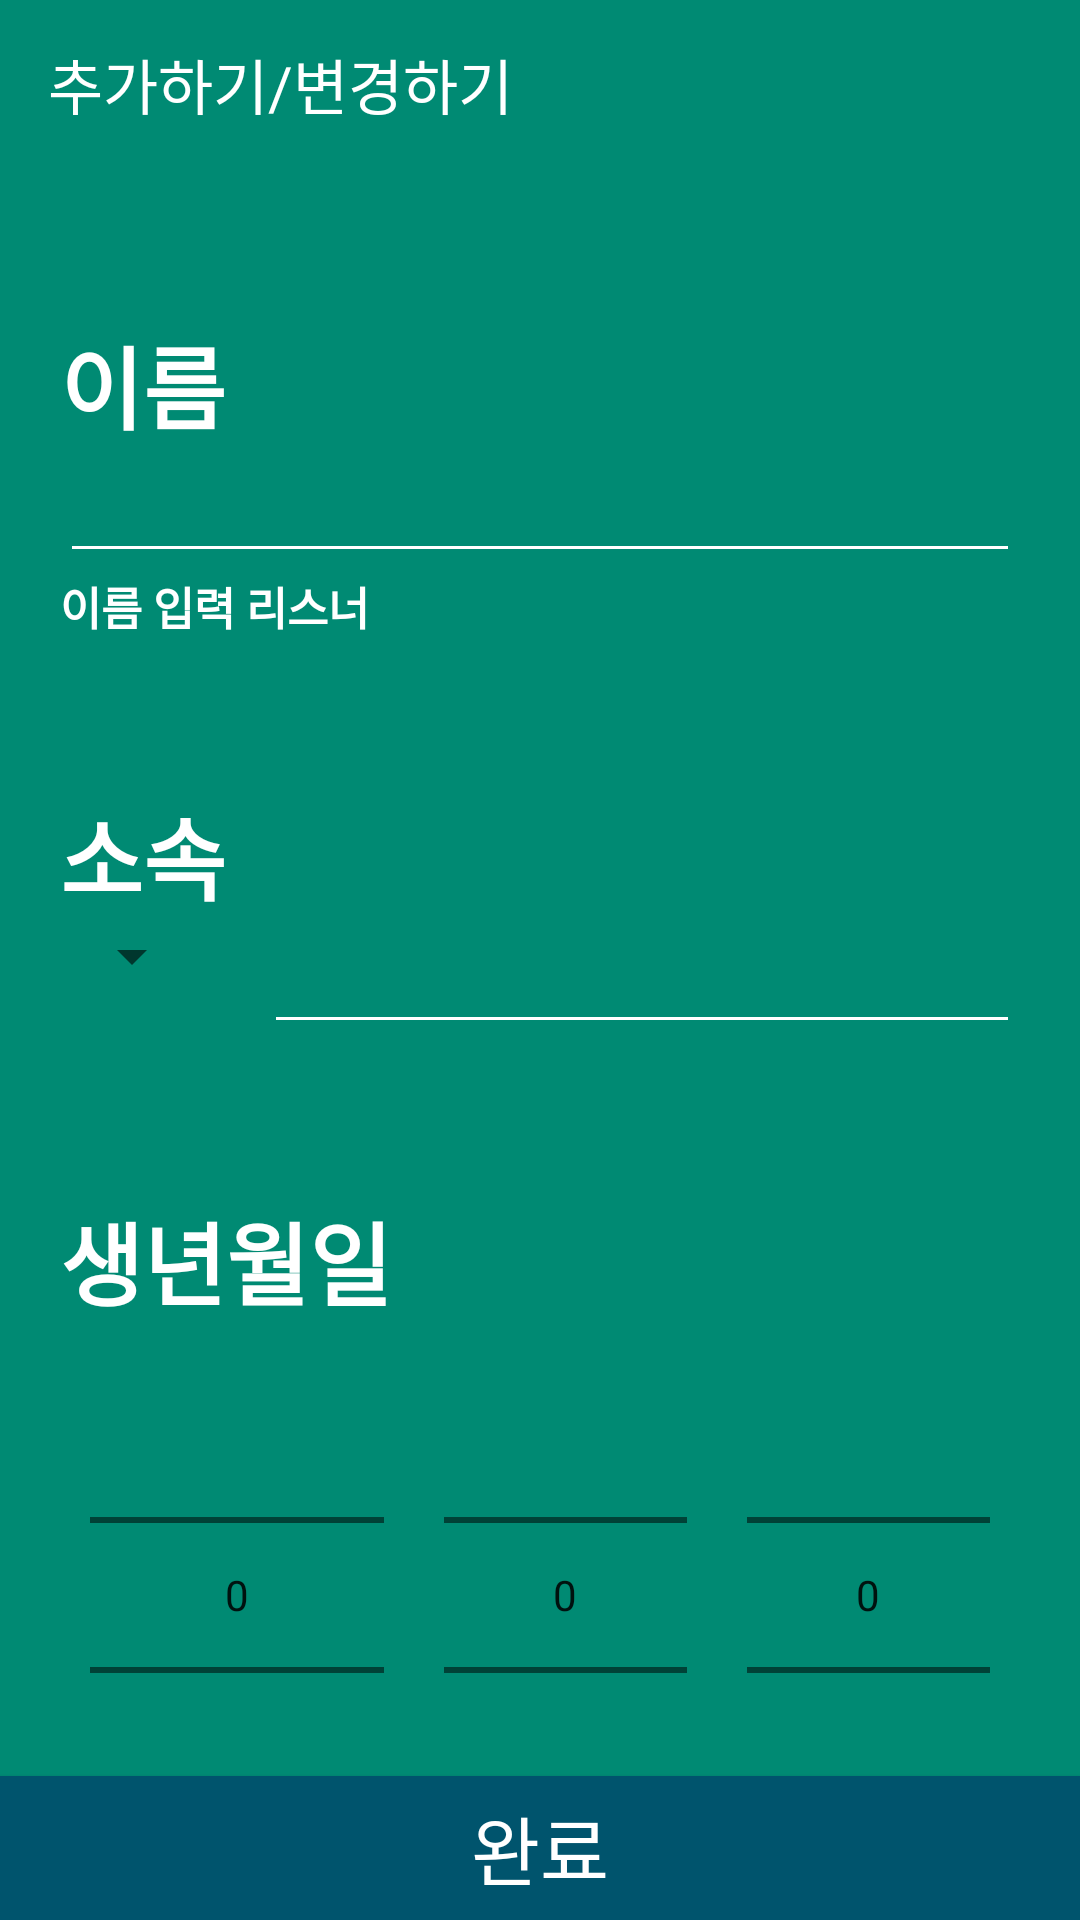

Produce the Android XML layout that renders to this screen, including the resource entries it uses.
<!-- AndroidManifest.xml: application theme Theme.AboutYou -->
<!-- res/layout/activity_add_person.xml -->
<?xml version="1.0" encoding="utf-8"?>
<androidx.constraintlayout.widget.ConstraintLayout
    xmlns:android="http://schemas.android.com/apk/res/android"
    xmlns:app="http://schemas.android.com/apk/res-auto"
    xmlns:tools="http://schemas.android.com/tools"
    android:layout_width="match_parent"
    android:layout_height="match_parent"
    tools:context=".AddPersonActivity"
    android:background="@color/theme_light"
    >

    <com.google.android.material.appbar.AppBarLayout
        android:id="@+id/app_bar_add"
        android:layout_width="match_parent"
        android:layout_height="wrap_content"
        app:layout_constraintTop_toTopOf="parent"
        app:elevation="0dp"
        android:backgroundTint="@color/theme_light"
        >

        <androidx.appcompat.widget.Toolbar
            android:id="@+id/toolbar_add"
            android:layout_width="match_parent"
            android:layout_height="?attr/actionBarSize"
            app:navigationIcon="@drawable/ic_baseline_arrow_back_ios_24"
            >

            <FrameLayout
                android:layout_width="match_parent"
                android:layout_height="match_parent"
                >

                <TextView
                    android:id="@+id/tv_title_add"
                    android:layout_width="wrap_content"
                    android:layout_height="wrap_content"

                    android:layout_gravity="center_vertical|left"

                    android:textColor="@color/white"
                    android:text="추가하기/변경하기"
                    android:textSize="20dp"
                    />

            </FrameLayout>


        </androidx.appcompat.widget.Toolbar>
    </com.google.android.material.appbar.AppBarLayout>

    <androidx.core.widget.NestedScrollView
        android:layout_width="match_parent"
        android:layout_height="0dp"
        app:layout_constraintTop_toBottomOf="@id/app_bar_add"
        app:layout_constraintBottom_toTopOf="@id/btn_finish_add"
        >

        <LinearLayout
            android:layout_width="match_parent"
            android:layout_height="match_parent"
            android:orientation="vertical"
            >

            <TextView
                android:id="@+id/tv_name_title_add"
                android:layout_width="wrap_content"
                android:layout_height="wrap_content"

                android:layout_marginTop="50dp"
                android:layout_marginLeft="20dp"

                android:textColor="@color/white"
                android:textStyle="bold"
                android:text="이름"
                android:textSize="30dp"
                />

            <EditText
                android:id="@+id/et_name_add"
                android:layout_width="match_parent"
                android:layout_height="wrap_content"

                android:layout_marginHorizontal="20dp"
                android:backgroundTint="@color/white"

                android:textCursorDrawable="@drawable/edit_text_cursor_white"
                android:textColor="@color/white"
                android:textColorHint="@color/white"
                />

            <TextView
                android:id="@+id/tv_name_warning"
                android:layout_width="wrap_content"
                android:layout_height="wrap_content"

                android:textColor="@color/white"
                android:text="이름 입력 리스너"
                android:textSize="15dp"
                android:textStyle="bold"

                android:layout_marginLeft="20dp"
                />

            <TextView
                android:id="@+id/tv_club_title_add"
                android:layout_width="wrap_content"
                android:layout_height="wrap_content"

                android:layout_marginTop="50dp"
                android:layout_marginLeft="20dp"

                android:textColor="@color/white"
                android:textStyle="bold"
                android:text="소속"
                android:textSize="30dp"
                />

            <LinearLayout
                android:layout_width="match_parent"
                android:layout_height="wrap_content"
                android:orientation="horizontal"
                >

                <androidx.appcompat.widget.AppCompatSpinner
                    android:id="@+id/spinner_club_add"
                    android:layout_width="wrap_content"
                    android:layout_height="wrap_content"

                    android:layout_marginLeft="20dp"
                    />

                <EditText
                    android:id="@+id/et_club_add"
                    android:layout_width="match_parent"
                    android:layout_height="wrap_content"

                    android:layout_marginHorizontal="20dp"

                    android:textColor="@color/white"
                    android:textColorHint="@color/white"
                    android:backgroundTint="@color/white"
                    />
            </LinearLayout>


            <TextView
                android:layout_width="wrap_content"
                android:layout_height="wrap_content"

                android:layout_marginTop="50dp"
                android:layout_marginLeft="20dp"

                android:textColor="@color/white"
                android:textStyle="bold"
                android:text="생년월일"
                android:textSize="30dp"
                />

            <LinearLayout
                android:id="@+id/layout_birth_picker"
                android:layout_width="match_parent"
                android:layout_height="wrap_content"
                android:orientation="horizontal"
                android:layout_marginHorizontal="20dp"
                app:layout_constraintTop_toBottomOf="@id/et_club_add"

                >

                <NumberPicker
                    android:id="@+id/picker_year_add"
                    android:layout_width="wrap_content"
                    android:layout_height="wrap_content"
                    android:layout_weight="2"
                    android:layout_marginHorizontal="10dp"
                    android:theme="@style/AppTheme.Picker"
                    />



                <NumberPicker
                    android:id="@+id/picker_month_add"
                    android:layout_width="wrap_content"
                    android:layout_height="wrap_content"
                    android:layout_weight="1"
                    android:layout_marginHorizontal="10dp"
                    android:theme="@style/AppTheme.Picker"
                    />

                <NumberPicker
                    android:id="@+id/picker_day_add"
                    android:layout_width="wrap_content"
                    android:layout_height="wrap_content"
                    android:layout_weight="1"
                    android:layout_marginHorizontal="10dp"
                    android:theme="@style/AppTheme.Picker"
                    />

            </LinearLayout>

            <LinearLayout
                android:layout_width="match_parent"
                android:layout_height="wrap_content"
                android:orientation="horizontal"
                android:layout_marginHorizontal="20dp"
                >

                <TextView
                    android:layout_width="wrap_content"
                    android:layout_height="wrap_content"
                    android:text="남성"
                    android:textSize="30dp"
                    android:textColor="@color/white"
                    android:textStyle="bold"

                    android:layout_gravity="center_vertical"

                    />

                <CheckBox
                    android:id="@+id/chk_box_male_add"
                    android:layout_width="wrap_content"
                    android:layout_height="wrap_content"
                    android:buttonTint="@color/white"

                    android:layout_gravity="center_vertical"
                    />


                <TextView
                    android:layout_width="wrap_content"
                    android:layout_height="wrap_content"
                    android:text="여성"
                    android:textSize="30dp"
                    android:textColor="@color/white"
                    android:textStyle="bold"

                    android:layout_gravity="center_vertical"
                    android:layout_marginLeft="50dp"

                    />

                <CheckBox
                    android:id="@+id/chk_box_female_add"
                    android:layout_width="wrap_content"
                    android:layout_height="wrap_content"
                    android:buttonTint="@color/white"

                    android:layout_gravity="center_vertical"
                    />


            </LinearLayout>

            <TextView
                android:id="@+id/tv_intro_title_add"
                android:layout_width="wrap_content"
                android:layout_height="wrap_content"

                android:layout_marginTop="50dp"
                android:layout_marginLeft="20dp"

                android:textColor="@color/white"
                android:textStyle="bold"
                android:text="한줄소개"
                android:textSize="30dp"
                />

            <EditText
                android:id="@+id/et_intro_add"
                android:layout_width="match_parent"
                android:layout_height="wrap_content"

                android:layout_marginHorizontal="20dp"
                android:layout_marginBottom="30dp"
                android:backgroundTint="@color/white"

                android:textCursorDrawable="@drawable/edit_text_cursor_white"
                android:textColor="@color/white"
                android:textColorHint="@color/white"
                />


        </LinearLayout>

    </androidx.core.widget.NestedScrollView>


    <android.widget.Button
        android:id="@+id/btn_finish_add"
        android:layout_width="match_parent"
        android:layout_height="wrap_content"

        android:background="@color/theme_dark"

        app:layout_constraintBottom_toBottomOf="parent"

        android:text="완료"
        android:textColor="@color/white"
        android:textSize="25dp"

        />



</androidx.constraintlayout.widget.ConstraintLayout>
<!-- resources referenced by this layout -->
<resources>
  <color name="theme_dark">#00546d</color>
  <color name="theme_light">#008a73</color>
  <color name="white">#FFFFFFFF</color>
  <!-- drawable edit_text_cursor_white (drawable) -->
  <?xml version="1.0" encoding="utf-8"?>
  <shape xmlns:android="http://schemas.android.com/apk/res/android"
  android:shape="rectangle"
      >
  
      <solid
          android:color="@color/white"
          />
  
      <size
          android:width="2dp"
          />
  
  </shape>
  <style name="Theme.AboutYou" parent="Theme.AppCompat.Light.NoActionBar">
          
          <item name="colorPrimary">@color/theme_dark</item>
          <item name="colorPrimaryVariant">@color/theme_middle_dark</item>
          <item name="colorOnPrimary">@color/theme_light</item>
          
          <item name="colorSecondary">@color/theme_middle_dark</item>
          <item name="colorSecondaryVariant">@color/theme_dark</item>
          <item name="colorOnSecondary">@color/white</item>
          
          <item name="android:statusBarColor" tools:targetApi="l">?attr/colorPrimaryVariant</item>
          
      </style>
  <color name="theme_middle_dark">#86A8E7</color>
</resources>
